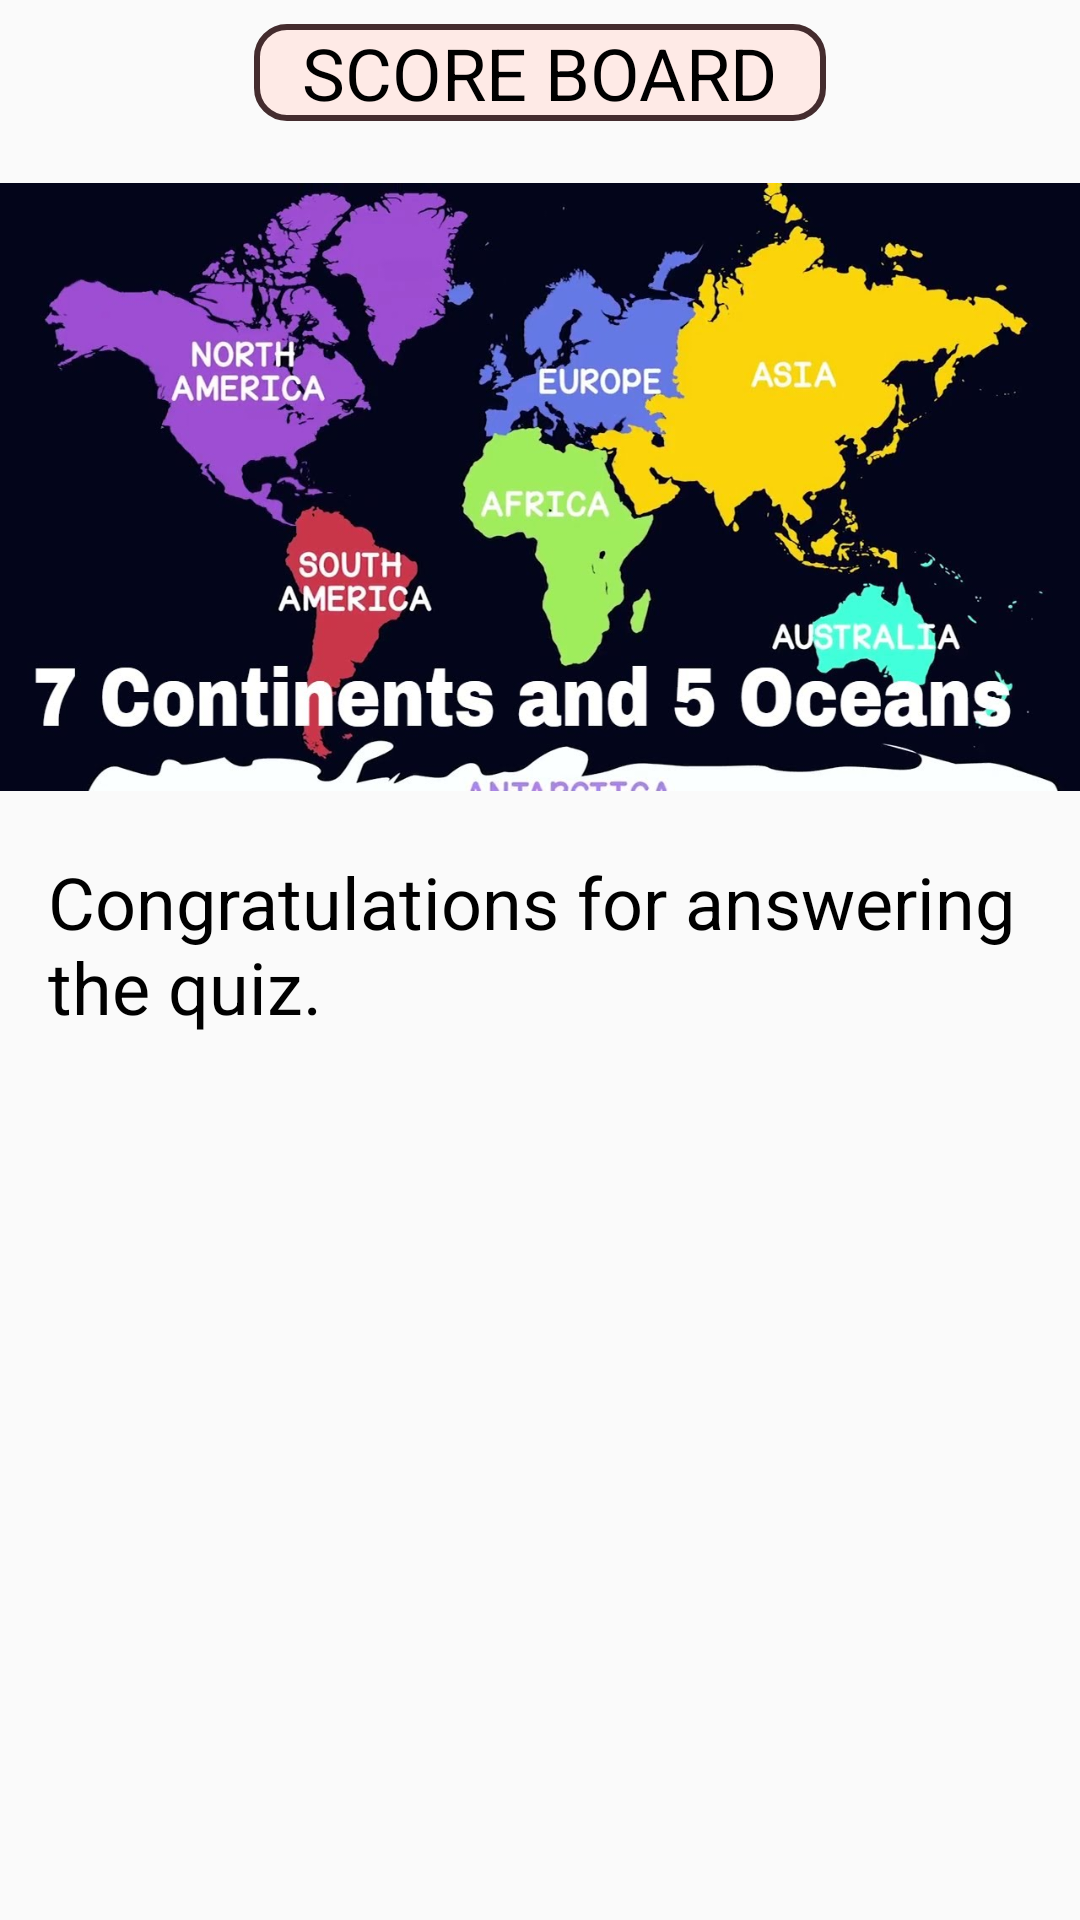

The Android layout XML behind this screen, and the referenced resources:
<!-- AndroidManifest.xml: application theme AppTheme -->
<!-- res/layout/activity_main2.xml -->
<?xml version="1.0" encoding="utf-8"?>
<LinearLayout
    xmlns:android="http://schemas.android.com/apk/res/android"
    xmlns:app="http://schemas.android.com/apk/res-auto"
    xmlns:tools="http://schemas.android.com/tools"
    android:layout_width="match_parent"
    android:layout_height="match_parent"
    tools:context=".Main2Activity"
    android:orientation="vertical">


    <TextView
        android:layout_width="wrap_content"
        android:layout_height="wrap_content"
        android:text="@string/scorebord"
        android:textSize="24sp"
        android:layout_gravity="center_horizontal"
        android:layout_marginBottom="8dp"
        android:paddingLeft="16dp"
        android:paddingRight="16dp"
        android:layout_marginTop="8dp"
        android:textColor="@android:color/black"
        android:background="@drawable/border_shape"/>

    <ImageView
        android:layout_width="wrap_content"
        android:layout_height="228dp"
        android:src="@drawable/worldcontinent" />

    <TextView
        android:layout_width="wrap_content"
        android:layout_height="wrap_content"
        android:text="@string/result"
        android:textSize="24sp"
        android:layout_gravity="center_horizontal"
        android:paddingBottom="8dp"
        android:paddingLeft="16dp"
        android:paddingRight="16dp"
        android:paddingTop="8dp"
        android:textColor="@android:color/black"/>




</LinearLayout>
<!-- resources referenced by this layout -->
<resources>
  <!-- drawable border_shape (drawable) -->
  <?xml version="1.0" encoding="utf-8"?>
  <shape xmlns:android="http://schemas.android.com/apk/res/android">
      <stroke android:width="2dp" android:color="#442C2E"  />
      <solid android:color="#FEEAE6" />
      <corners android:radius="10dp" />
      <padding android:left="0dp" android:top="0dp" android:right="0dp" android:bottom="0dp" />
  
  </shape>
  <!-- drawable worldcontinent: jpg bitmap (drawable, 117991 bytes) -->
  <string name="result">Congratulations for answering the quiz.</string>
  <string name="scorebord">SCORE BOARD</string>
  <style name="AppTheme" parent="Theme.AppCompat.Light.DarkActionBar">
          
  
  
          <item name="colorPrimary">#FEDBD0</item>
          <item name="colorPrimaryDark">#FEEAE6</item>
          <item name="colorAccent">#442C2E</item>
      </style>
</resources>
